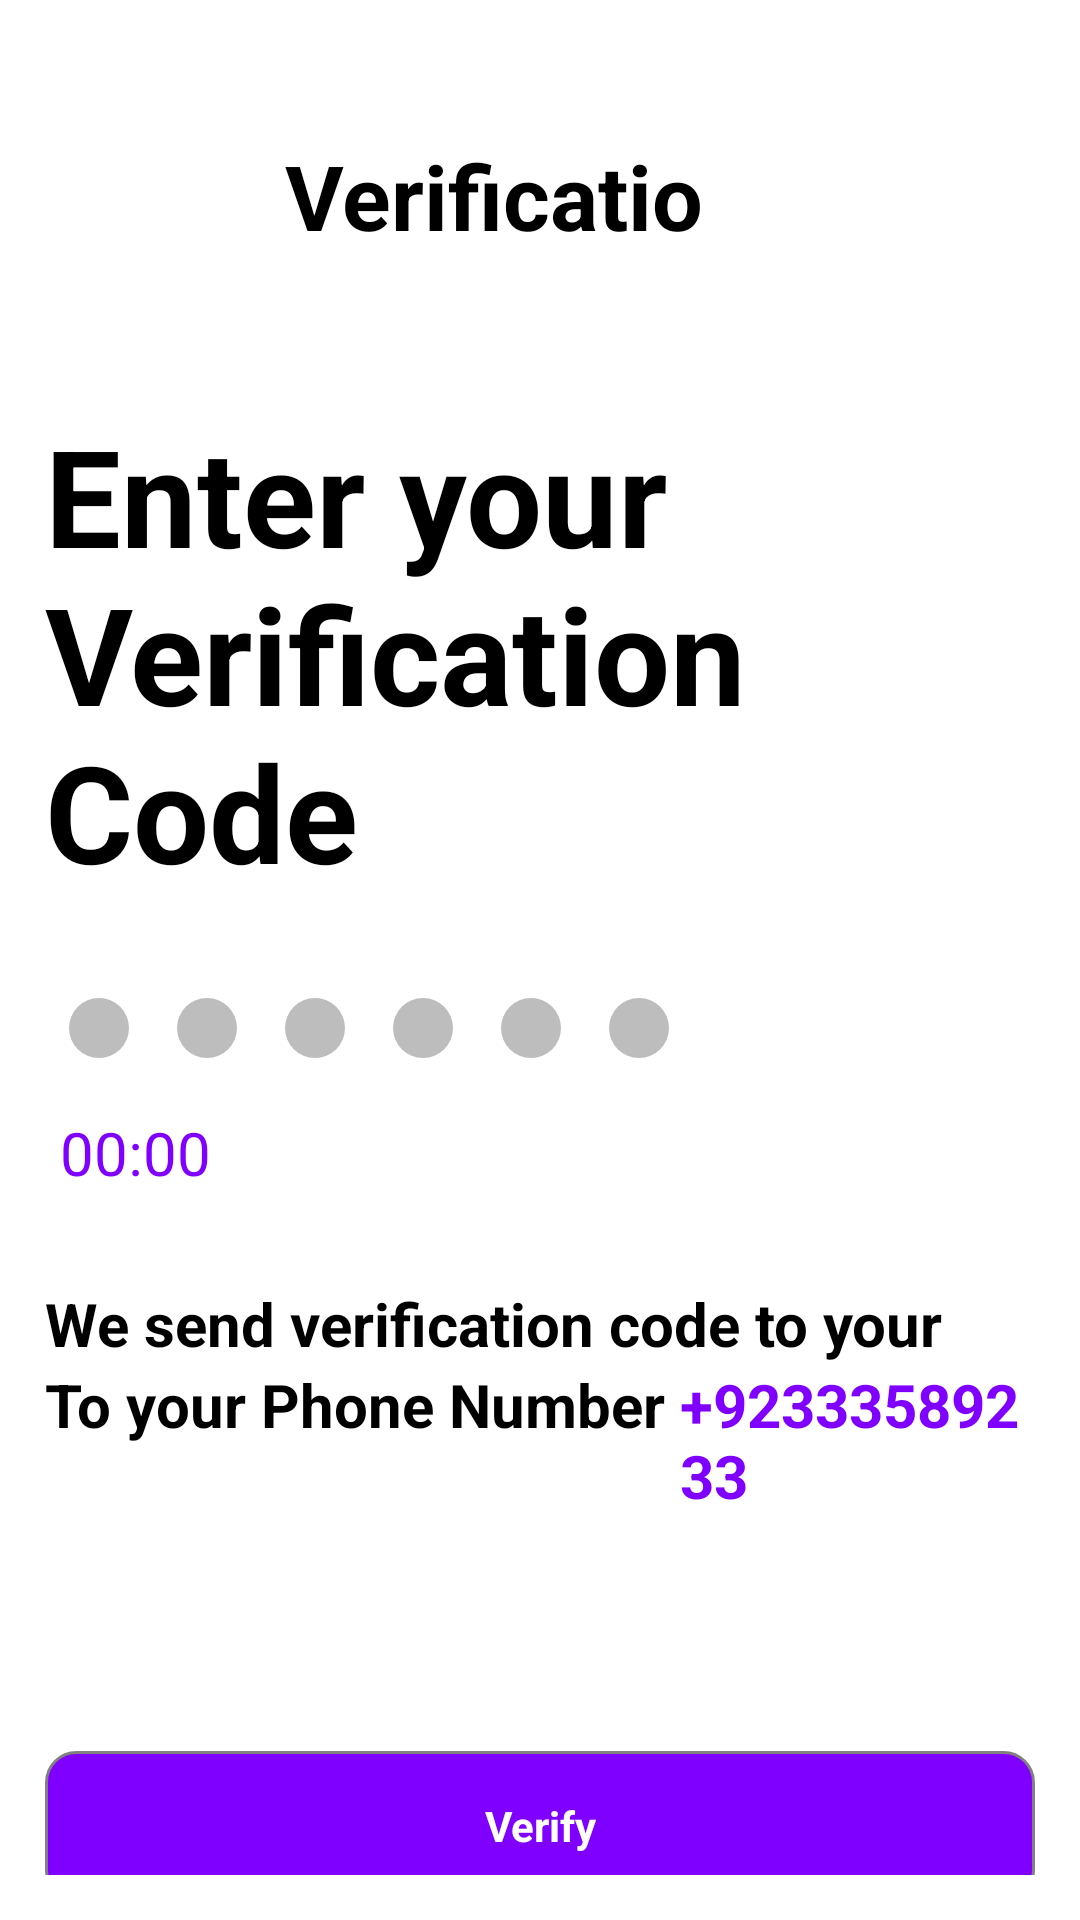

Write the Android layout XML for this screen, with the resource values it uses.
<!-- AndroidManifest.xml: application theme Theme.ExpenseApplication -->
<!-- res/layout/fragment_otp.xml -->
<?xml version="1.0" encoding="utf-8"?>
<LinearLayout xmlns:android="http://schemas.android.com/apk/res/android"
    xmlns:app="http://schemas.android.com/apk/res-auto"
    xmlns:tools="http://schemas.android.com/tools"
    android:layout_width="match_parent"
    android:layout_height="match_parent"
    android:orientation="vertical"
    tools:context=".Authentication.LoginFragment"
    android:background="@color/white"
    android:padding="15dp">

    <LinearLayout
        android:layout_width="match_parent"
        android:layout_height="100dp"
        android:orientation="horizontal"
        android:padding="20dp">

        <ImageView
            android:layout_width="0dp"
            android:layout_height="wrap_content"
            android:layout_weight="0.3"
            android:padding="20dp"

            android:layout_gravity="start"
            android:src="@drawable/baseline_arrow_back_24"/>

        <TextView
            android:layout_width="0dp"
            android:layout_height="wrap_content"
            android:layout_weight="1"
            android:padding="10dp"
            android:textColor="@color/black"
            android:gravity="right"
            android:textSize="30sp"
            android:textStyle="bold"
            android:text="Verification"/>
        <TextView
            android:layout_width="wrap_content"
            android:layout_height="wrap_content"

            android:layout_weight="0.5"/>
    </LinearLayout>

    <TextView
        android:layout_width="match_parent"
        android:layout_height="wrap_content"
        android:paddingTop="20dp"
        android:text="Enter your Verification Code"
        android:textSize="45sp"
        android:textColor="@color/black"
        android:textStyle="bold"/>


    <EditText
        android:id="@+id/otpEditText"
        android:layout_width="237dp"
        android:layout_height="wrap_content"
        android:inputType="number"
        android:textColor="@color/white"
        android:maxLength="6"
        android:keyboardNavigationCluster="true"
        android:textColorHint="@color/white"
android:background="@color/white"

        android:cursorVisible="false"
        android:visibility="visible" />

    <LinearLayout
        android:layout_width="wrap_content"
        android:layout_height="wrap_content"
        android:orientation="horizontal"
        android:id="@+id/otpDotsLayout">
        <TextView
            android:id="@+id/dot1"
            android:layout_width="20dp"
            android:layout_height="20dp"
            android:layout_margin="8dp"
            android:background="@drawable/otp_view"
            android:gravity="center"
            android:text=""
            android:textSize="16sp"
            android:textColor="#000000" />

        <TextView
            android:id="@+id/dot2"
            android:layout_width="20dp"
            android:layout_height="20dp"
            android:layout_margin="8dp"
            android:background="@drawable/otp_view"
            android:gravity="center"
            android:text=""
            android:textSize="16sp"
            android:textColor="#000000" />

        <TextView
            android:id="@+id/dot3"
            android:layout_width="20dp"
            android:layout_height="20dp"
            android:layout_margin="8dp"
            android:background="@drawable/otp_view"
            android:gravity="center"
            android:text=""
            android:textSize="16sp"
            android:textColor="#000000" />

        <TextView
            android:id="@+id/dot4"
            android:layout_width="20dp"
            android:layout_height="20dp"
            android:layout_margin="8dp"
            android:background="@drawable/otp_view"
            android:gravity="center"
            android:text=""
            android:textSize="16sp"
            android:textColor="#000000" />

        <TextView
            android:id="@+id/dot5"
            android:layout_width="20dp"
            android:layout_height="20dp"
            android:layout_margin="8dp"
            android:background="@drawable/otp_view"
            android:gravity="center"
            android:text=""
            android:textSize="16sp"
            android:textColor="#000000" />


        <TextView
            android:id="@+id/dot6"
            android:layout_width="20dp"
            android:layout_height="20dp"
            android:layout_margin="8dp"
            android:background="@drawable/otp_view"
            android:gravity="center"
            android:text=""
            android:textSize="16sp"
            android:textColor="#000000" />
    </LinearLayout>

    <TextView
        android:id="@+id/counter"
        android:layout_width="wrap_content"
        android:layout_height="wrap_content"
        android:text="00:00"
        android:layout_marginTop="10dp"
        android:textSize="20sp"
        android:textColor="@color/theme_color"
        android:layout_marginStart="5dp"/>

    <TextView
        android:layout_width="wrap_content"
        android:layout_height="wrap_content"
        android:layout_marginTop="30dp"
        android:text="We send verification code to your"
        android:textStyle="bold"
        android:textColor="@color/black"
        android:textSize="20sp"/>

    <LinearLayout
        android:layout_width="wrap_content"
        android:layout_height="wrap_content"
        android:orientation="horizontal">
        <TextView
            android:layout_width="wrap_content"
            android:layout_height="wrap_content"
            android:text="To your Phone Number "
            android:textStyle="bold"
            android:textColor="@color/black"
            android:textSize="20sp"/>
        <TextView
            android:id="@+id/phoneNumber"
            android:layout_width="wrap_content"
            android:layout_height="wrap_content"
            android:textColor="@color/theme_color"
            android:text="+92333589233"
            android:textStyle="bold"
            android:textSize="20sp"/>
    </LinearLayout>

    <TextView
        android:id="@+id/resendTask"
        android:visibility="invisible"
        android:layout_width="wrap_content"
        android:layout_height="wrap_content"
        android:text="@string/reSend"
        android:textStyle="bold"
        android:layout_marginTop="10dp"
        android:textSize="18sp"
        android:textColor="@color/purple"
    />

    <RelativeLayout
        android:id="@+id/relativeLayout"
        android:layout_width="match_parent"
        android:layout_height="50dp"
        android:layout_marginTop="44dp"
        android:background="@drawable/button_backgroud"
        app:layout_constraintStart_toStartOf="parent"
        app:layout_constraintTop_toBottomOf="@+id/editText3">


        <TextView
            android:layout_width="match_parent"
            android:layout_height="match_parent"
            android:gravity="center"
            android:text="Verify"
            android:textColor="@color/white"
            android:textStyle="bold"

            />

    </RelativeLayout>
</LinearLayout>
<!-- resources referenced by this layout -->
<resources>
  <color name="black">#FF000000</color>
  <color name="purple">#7F00FF</color>
  <color name="theme_color">#7F00FF</color>
  <color name="white">#FFFFFFFF</color>
  <!-- drawable button_backgroud (drawable) -->
  <shape xmlns:android="http://schemas.android.com/apk/res/android"
      >
      
      <corners android:radius="10dp" />
  
      <stroke
          android:width="1dp"
          android:color="#808080"
          />
  
      <solid android:color="#7F00FF"/>
      
  </shape>
  <!-- drawable otp_view (drawable) -->
  <?xml version="1.0" encoding="utf-8"?>
  <shape xmlns:android="http://schemas.android.com/apk/res/android"
      android:shape="oval">
      <solid android:color="@color/md_grey_400" />
  </shape>
  <string name="reSend"><u>I didn’t received the code? Send again</u></string>
  <style name="Theme.ExpenseApplication" parent="Base.Theme.ExpenseApplication" />
  <color name="md_grey_400">#BDBDBD</color>
  <style name="Base.Theme.ExpenseApplication" parent="Theme.MaterialComponents.NoActionBar">
          
          <item name="colorPrimary">@color/md_blue_grey_100</item>
          <item name="colorPrimaryVariant">@color/md_blue_grey_500</item>
          <item name="colorOnPrimary">@color/md_grey_500</item>
  
          
      </style>
  <color name="md_blue_grey_100">#CFD8DC</color>
  <color name="md_blue_grey_500">#607D8B</color>
  <color name="md_grey_500">#9E9E9E</color>
</resources>
